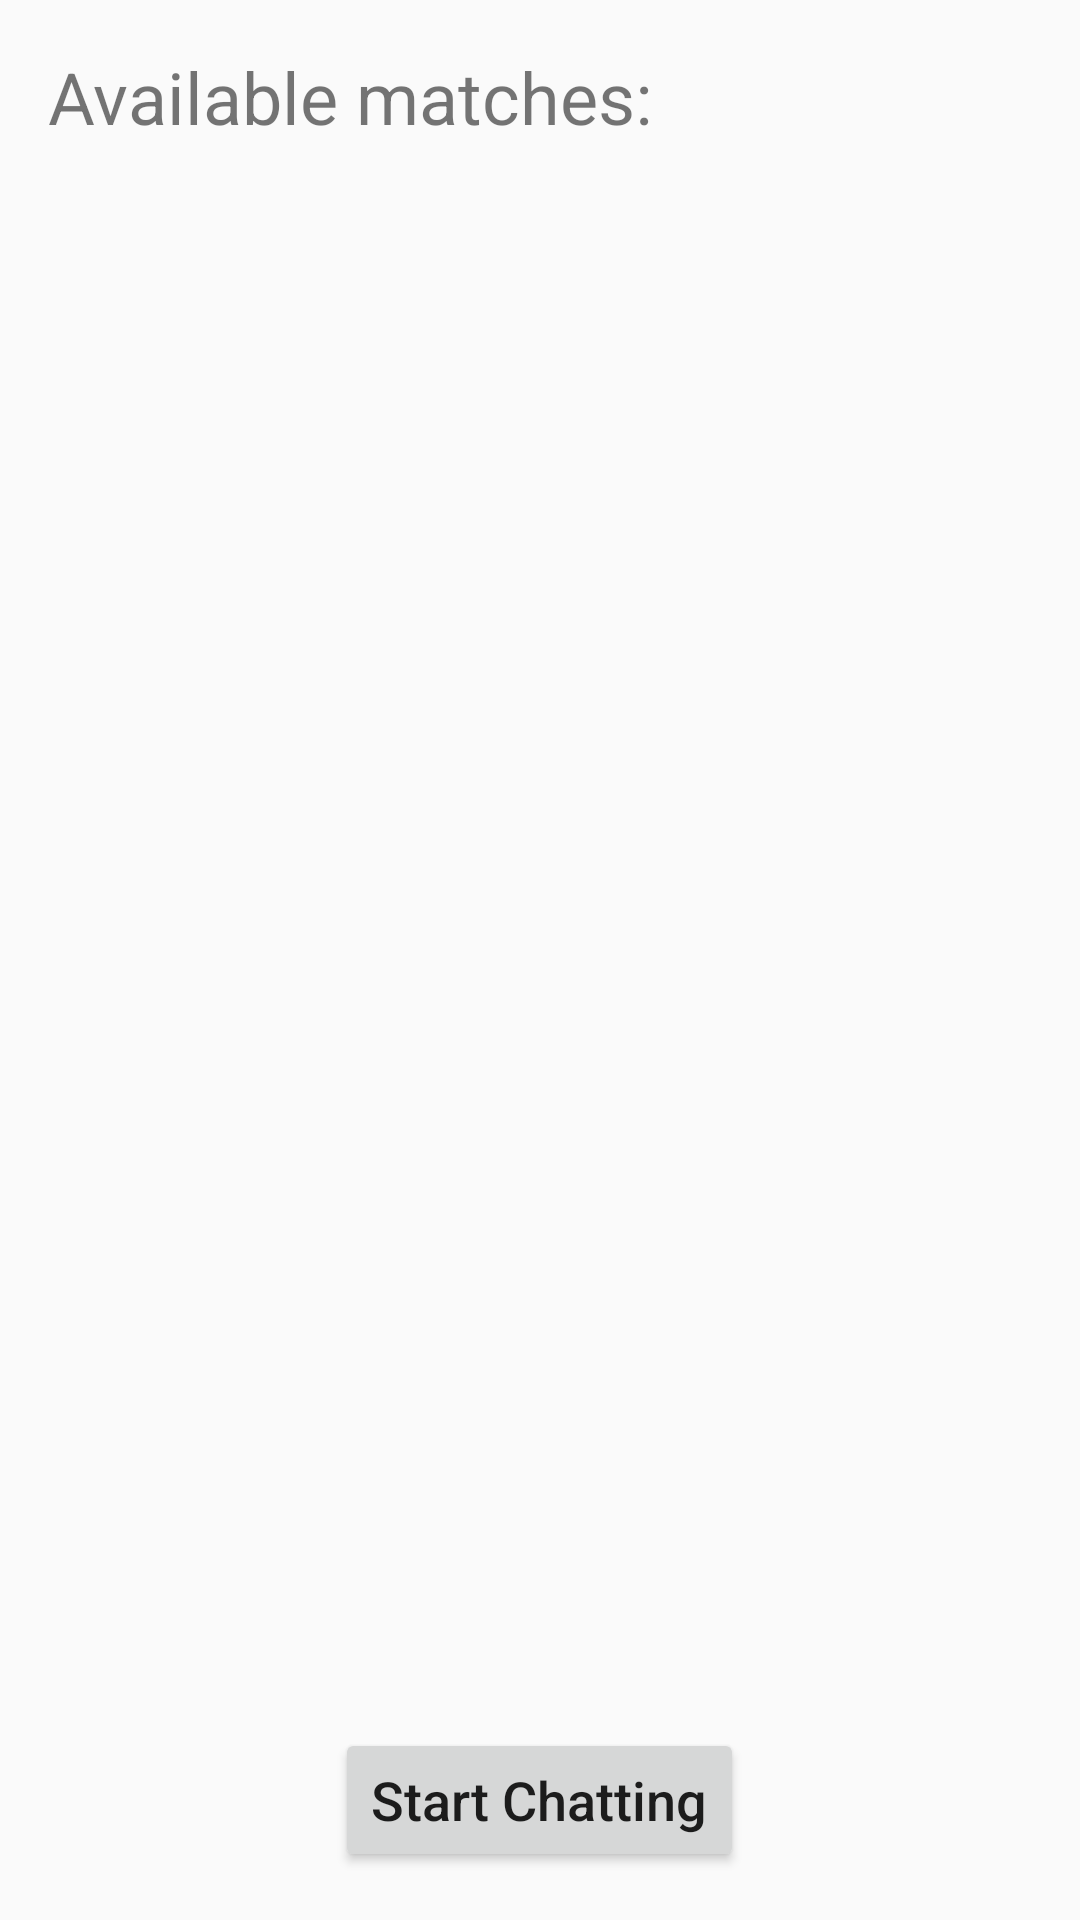

Here is an Android app screen rendered from its layout file. Give the layout XML and the strings, colors and styles it references.
<!-- AndroidManifest.xml: application theme AppTheme -->
<!-- res/layout/activity_matches.xml -->
<?xml version="1.0" encoding="utf-8"?>
<RelativeLayout xmlns:android="http://schemas.android.com/apk/res/android"
    android:layout_width="match_parent" android:layout_height="match_parent">



        
        <TextView
            android:layout_width="match_parent"
            android:layout_height="wrap_content"
            android:id="@+id/matches_title"
            android:text="@string/available_matches"
            android:layout_marginHorizontal="16dp"
            android:layout_marginTop="16dp"
            android:textSize="@dimen/title_size" />

        



        

            <Button
                android:id="@+id/start_chat_btn"
                android:layout_width="wrap_content"
                android:layout_height="wrap_content"
                android:layout_alignParentBottom="true"
                android:layout_centerHorizontal="true"
                android:layout_marginBottom="@dimen/activity_vertical_margin"
                android:text="@string/action_start_chat"
                android:textSize="@dimen/button_text_size"
                android:textAllCaps="false" />

</RelativeLayout>
<!-- resources referenced by this layout -->
<resources>
  <dimen name="activity_vertical_margin">16dp</dimen>
  <dimen name="button_text_size">18sp</dimen>
  <dimen name="title_size">24sp</dimen>
  <string name="action_start_chat">Start Chatting</string>
  <string name="available_matches">Available matches:</string>
  <style name="AppTheme" parent="Theme.AppCompat.Light.DarkActionBar">
          
          <item name="colorPrimary">@color/colorPrimary</item>
          <item name="colorPrimaryDark">@color/colorPrimaryDark</item>
          <item name="colorAccent">@color/colorAccent</item>
      </style>
  <color name="colorPrimary">#3F51B5</color>
  <color name="colorPrimaryDark">#303F9F</color>
  <color name="colorAccent">#FF4081</color>
</resources>
